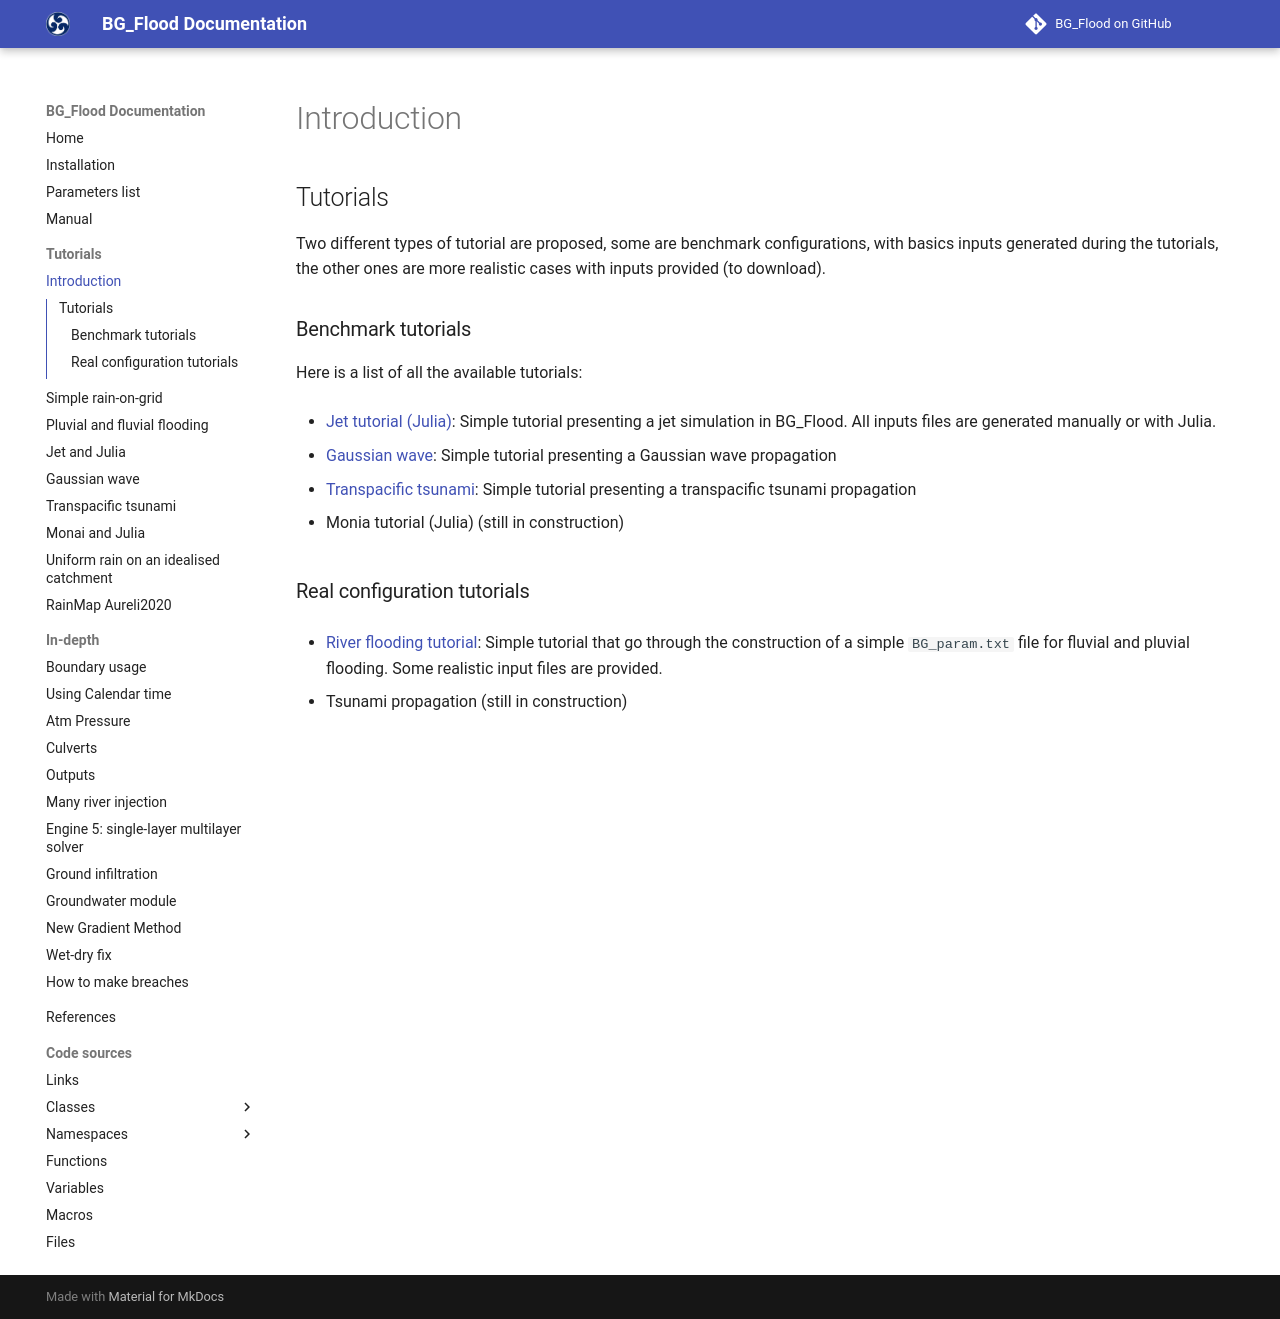

repository: CyprienBosserelle/BG_Flood · page: Tutorial_intro/index.html · generator: mkdocs

## Tutorials

Two different types of tutorial are proposed, some are benchmark configurations, with basics inputs generated during the tutorials, the other ones are more realistic cases with inputs provided (to download).

### Benchmark tutorials

Here is a list of all the available tutorials:

- [Jet tutorial (Julia)](tutorial/TutorialJetJulia.md): Simple tutorial presenting a jet simulation in BG_Flood. All inputs files are generated manually or with Julia.

- [Gaussian wave](tutorial/Gaussian_Wave_Julia.md): Simple tutorial presenting a Gaussian wave propagation

- [Transpacific tsunami](tutorial/Transpacific_tsunami.md): Simple tutorial presenting a transpacific tsunami propagation

- Monia tutorial (Julia) (still in construction)

### Real configuration tutorials

- [River flooding tutorial](tutorial/TutorialRiver.md): Simple tutorial that go through the construction of a simple `BG_param.txt` file for fluvial and pluvial flooding. Some realistic input files are provided.

- Tsunami propagation  (still in construction)
